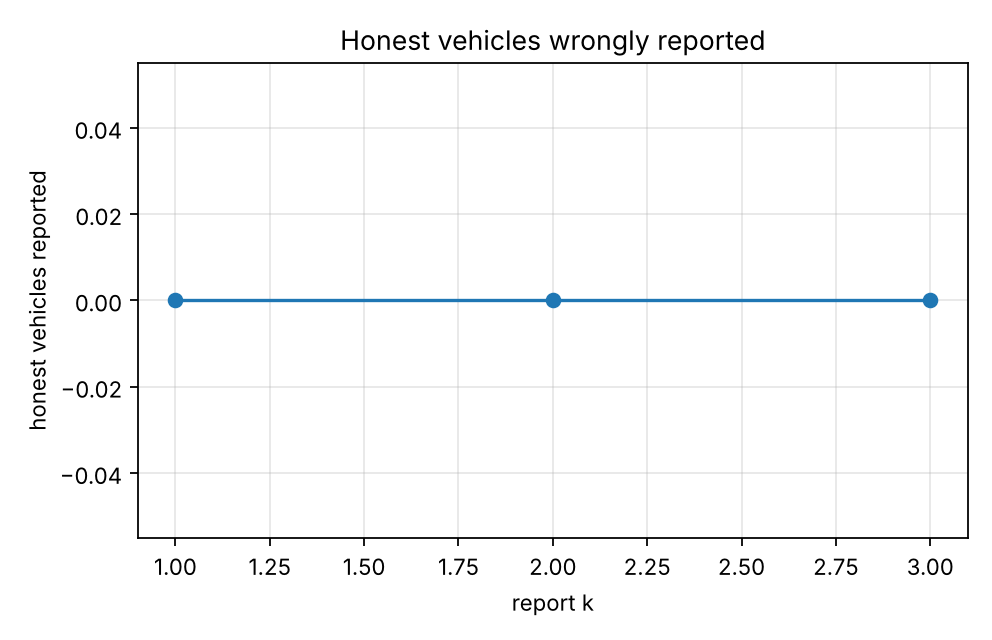

Data behind this chart, as committed beside it:
series, report_k, honest_reported, honest_reported_ci95
, 1.0, 0.0, 0.0
, 2.0, 0.0, 0.0
, 3.0, 0.0, 0.0
